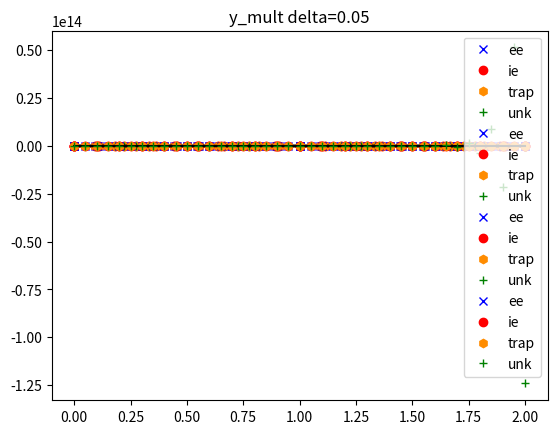

Recreate this plot in Python.
import numpy as np
import matplotlib.pyplot as plt

def analitic(x, y):
    for i in range(len(x)):
        y.append(2*np.exp(-20*x[i]))

def explicitEuler(x, y, n, h):
    for i in range(n-1):
        y.append(y[i] - 20*h*y[i])


def implicitEuler(x, y, n, h):
    for i in range(n-1):
        y.append(y[i] / (1+20*h))


def trapezium(x, y, n, h):
    for i in range(n-1):
        y.append(y[i] * (1 - 20*h/2) / (1 + 20*h/2))
        # verify if a = 20 or a = -20 (if a = 20 change equation signal)


def mult_step(x, y, n, h):
    implicitEuler(x, y, 2, h)
    for i in range(n-2):
        y.append(-40 * h * y[i+1] + y[i])

if __name__ == '__main__':
    deltas = [1/9, 1/10, 1/11, 1/20]
    y_names = ["y_ee", "y_ie", "y_trap", "y_mult"]
    y_labels = ["ee", "ie", "trap", "unk"]
    y_dots = ["x", "o", "h", "+"]
    y_colors = ["blue", "red", "darkorange", "green"]
    # print(deltas)

    x_analitic = np.linspace(0, 2, 100)
    y_analitic = []
    analitic(x_analitic, y_analitic)
	
	
    for i in range(len(deltas)):
        y = [[2] for j in range(4)]
        n = int((2.0 - 0.0)/deltas[i]) + 1
        x = np.linspace(0., 2., n)
        explicitEuler(x, y[0], n, deltas[i])
        implicitEuler(x, y[1], n, deltas[i])
        trapezium(x, y[2], n, deltas[i])
        mult_step(x, y[3], n, deltas[i])

        for j in range(len(y_names)):
            plt.plot(x_analitic, y_analitic, color='black')
            plt.plot(x, y[j], y_dots[j], label=y_labels[j], color=y_colors[j])
            plt.legend(loc="best")
            plt.title(y_names[j]+ " delta="+str(deltas[i]))
            plt.autoscale(enable=True, axis='both', tight=None)
            plt.show()
